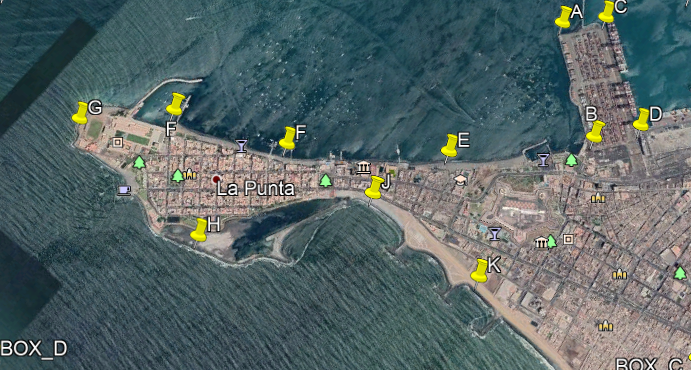

The data file committed next to this chart (first rows):
Unnamed: 0, lon, lat, point
0, -77.15, -12.05, A
1, -77.15, -12.06, B
2, -77.15, -12.05, C
3, -77.15, -12.06, D
4, -77.15, -12.06, E
5, -77.16, -12.07, F
6, -77.17, -12.07, F
7, -77.17, -12.07, G
8, -77.16, -12.07, H
9, -77.16, -12.07, J
10, -77.15, -12.07, K
11, -77.18, -12.07, BOX_A
12, -77.15, -12.05, BOX_B
13, -77.14, -12.06, BOX_C
14, -77.16, -12.09, BOX_D
